Image classification data set "data" (azief27saclolo/Thesis-Project on GitHub). Class labels (4): early blight leaf, healthy leaf, late blight leaf, septoria leaf.

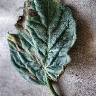
Label: early blight leaf

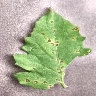
Label: septoria leaf

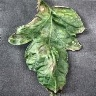
Label: late blight leaf

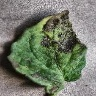
Label: early blight leaf

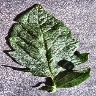
Label: healthy leaf

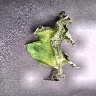
Label: late blight leaf
